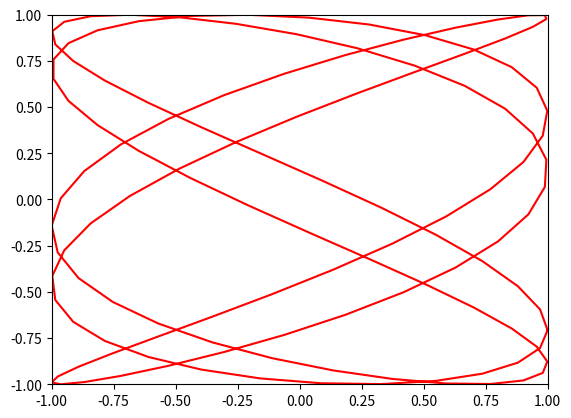

Write the Python code that produced this figure.
import numpy as np
import matplotlib.pyplot as plt
from matplotlib.animation import FuncAnimation

#author： zzm
#time： 2019.4.25
#制作李萨如图形动态gif
#李萨如图形的轨迹方程：
# x = A1cos(wt+β1)
# y = A2cos(wt+β2)

figure, t = plt.subplots()
xx, yy = [], []
dot, = t.plot([], [], 'r-', animated=False)


def x(s):
    return np.cos(5*s)

def y(s):
    return np.cos(3*s+3/4*np.pi)

def init():
    t.set_xlim(-1, 1)
    t.set_ylim(-1, 1)
    return dot,

def update(frame):
    xx.append(x(frame))
    yy.append(y(frame))
    dot.set_data(xx, yy)
    return dot,

photo = FuncAnimation(figure, update, frames=np.linspace(0,np.pi*2, 128),
                    init_func=init, blit=True)

photo.save('zzm.gif', writer='pillow', fps=30)
plt.show()

